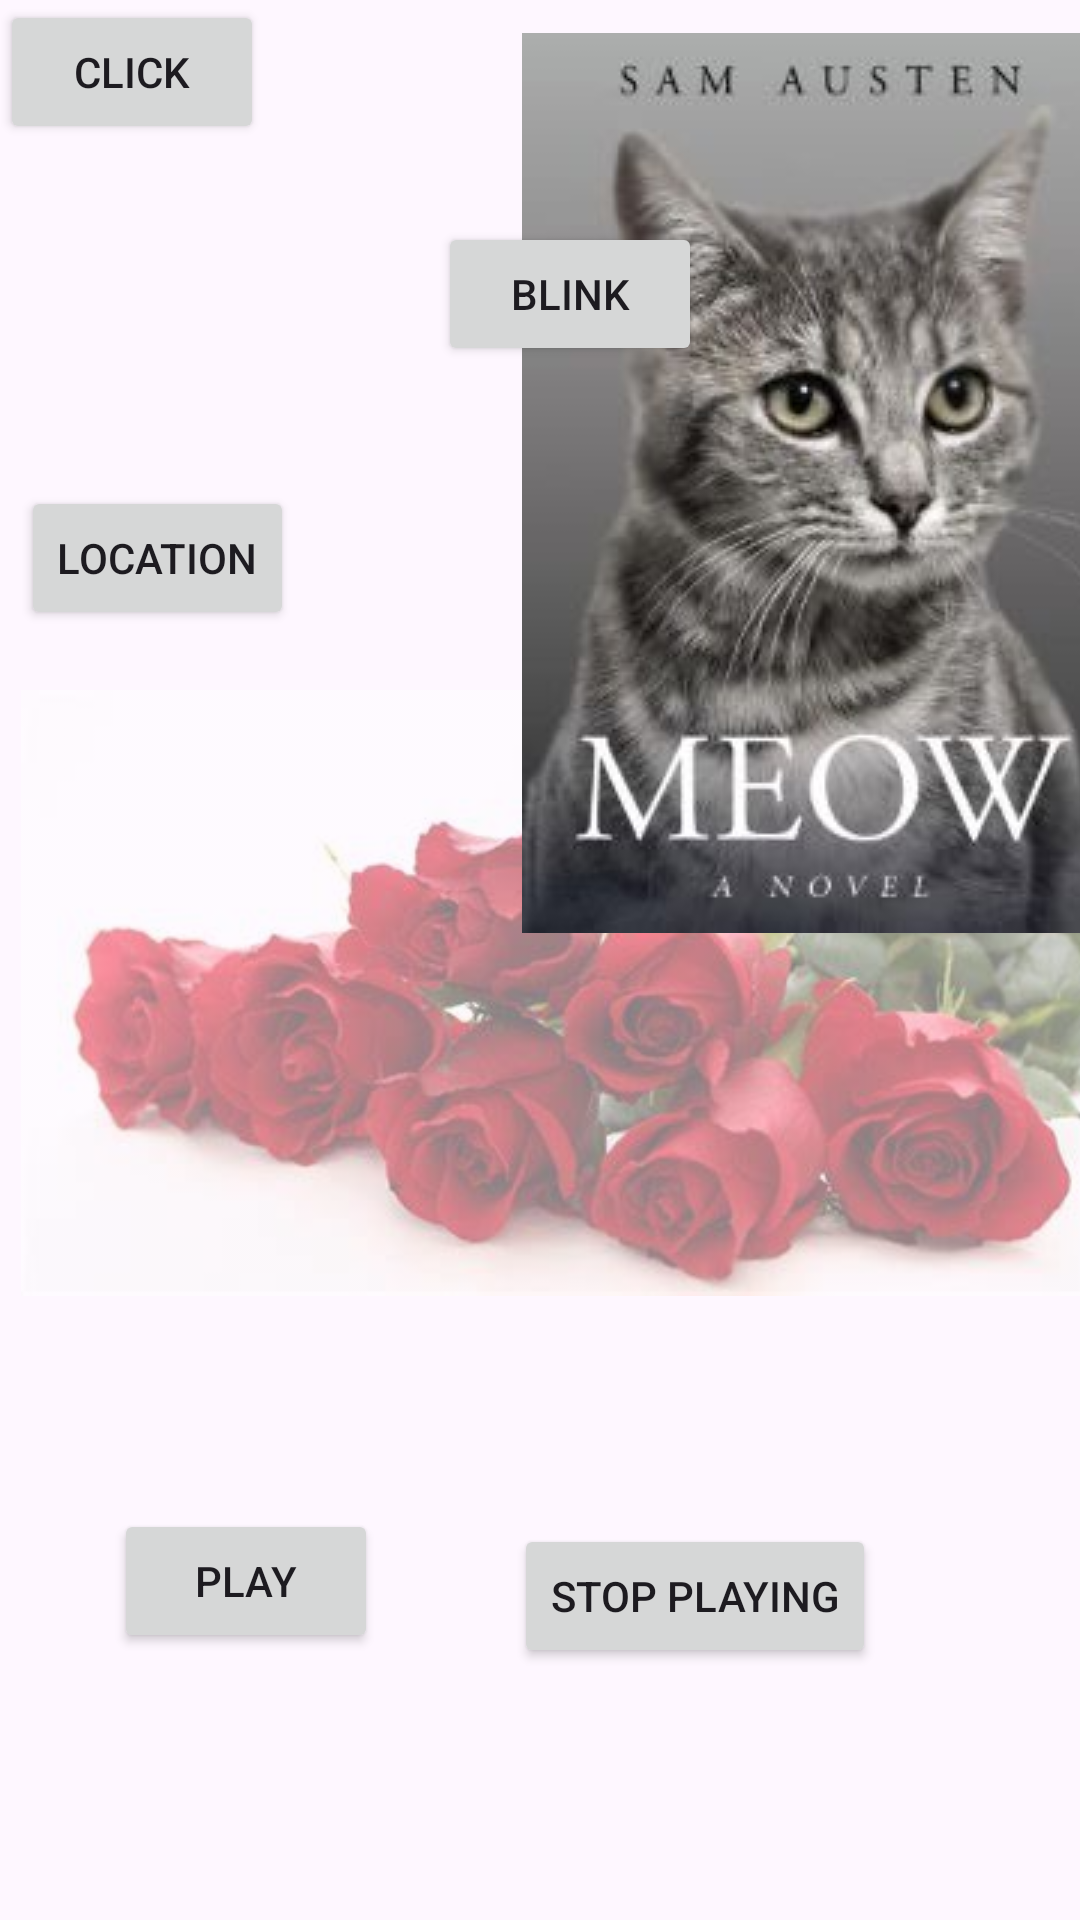

The Android layout XML behind this screen, and the referenced resources:
<!-- AndroidManifest.xml: application theme Theme.JJ -->
<!-- res/layout/activity_main.xml -->
<?xml version="1.0" encoding="utf-8"?>
<androidx.constraintlayout.widget.ConstraintLayout xmlns:android="http://schemas.android.com/apk/res/android"
    xmlns:app="http://schemas.android.com/apk/res-auto"
    xmlns:tools="http://schemas.android.com/tools"
    android:id="@+id/main"
    android:layout_width="match_parent"
    android:layout_height="match_parent"
    tools:context=".MainActivity">

    <Button
        android:id="@+id/button"
        android:layout_width="wrap_content"
        android:layout_height="wrap_content"
        android:onClick="showHello"
        android:text="Click"
        app:layout_constraintStart_toStartOf="parent"
        app:layout_constraintTop_toTopOf="parent" />

    <TextView
        android:id="@+id/textView"
        android:layout_width="wrap_content"
        android:layout_height="wrap_content"
        android:layout_marginStart="38dp"
        android:layout_marginTop="14dp"
        android:text=""
        app:layout_constraintStart_toEndOf="@+id/button"
        app:layout_constraintTop_toTopOf="parent" />

    <ImageView
        android:id="@+id/imageView"
        android:layout_width="wrap_content"
        android:layout_height="wrap_content"
        android:layout_marginStart="7dp"
        android:layout_marginBottom="176dp"
        android:alpha="0.5"
        app:layout_constraintBottom_toBottomOf="parent"
        app:layout_constraintStart_toStartOf="parent"
        app:srcCompat="@drawable/rose" />

    <Button
        android:id="@+id/location"
        android:layout_width="wrap_content"
        android:layout_height="wrap_content"
        android:layout_marginStart="7dp"
        android:layout_marginTop="162dp"
        android:onClick="goToLocationActivity"
        android:text="Location"
        app:layout_constraintStart_toStartOf="parent"
        app:layout_constraintTop_toTopOf="parent" />

    <Button
        android:id="@+id/button3"
        android:layout_width="wrap_content"
        android:layout_height="wrap_content"
        android:layout_marginStart="38dp"
        android:layout_marginBottom="89dp"
        android:onClick="play"
        android:text="Play"
        app:layout_constraintBottom_toBottomOf="parent"
        app:layout_constraintStart_toStartOf="parent" />

    <Button
        android:id="@+id/button4"
        android:layout_width="wrap_content"
        android:layout_height="wrap_content"
        android:layout_marginTop="44dp"
        android:layout_marginEnd="68dp"
        android:onClick="stopPlaying"
        android:text="Stop playing"
        app:layout_constraintEnd_toEndOf="parent"
        app:layout_constraintTop_toBottomOf="@+id/imageView" />

    <Button
        android:id="@+id/button5"
        android:layout_width="wrap_content"
        android:layout_height="wrap_content"
        android:layout_marginEnd="126dp"
        android:layout_marginBottom="76dp"
        android:onClick="blink"
        android:text="Blink"
        app:layout_constraintBottom_toTopOf="@+id/imageView"
        app:layout_constraintEnd_toEndOf="parent" />

    <ImageView
        android:id="@+id/meow"
        android:layout_width="wrap_content"
        android:layout_height="wrap_content"
        android:layout_marginStart="48dp"
        android:layout_marginTop="11dp"
        app:layout_constraintStart_toStartOf="@+id/textView"
        app:layout_constraintTop_toTopOf="parent"
        app:srcCompat="@drawable/meow" />
</androidx.constraintlayout.widget.ConstraintLayout>
<!-- resources referenced by this layout -->
<resources>
  <!-- drawable meow: jpg bitmap (drawable, 12693 bytes) -->
  <!-- drawable rose: jpg bitmap (drawable, 16821 bytes) -->
  <style name="Theme.JJ" parent="Base.Theme.JJ" />
  <style name="Base.Theme.JJ" parent="Theme.Material3.DayNight.NoActionBar">
          
          
      </style>
</resources>
